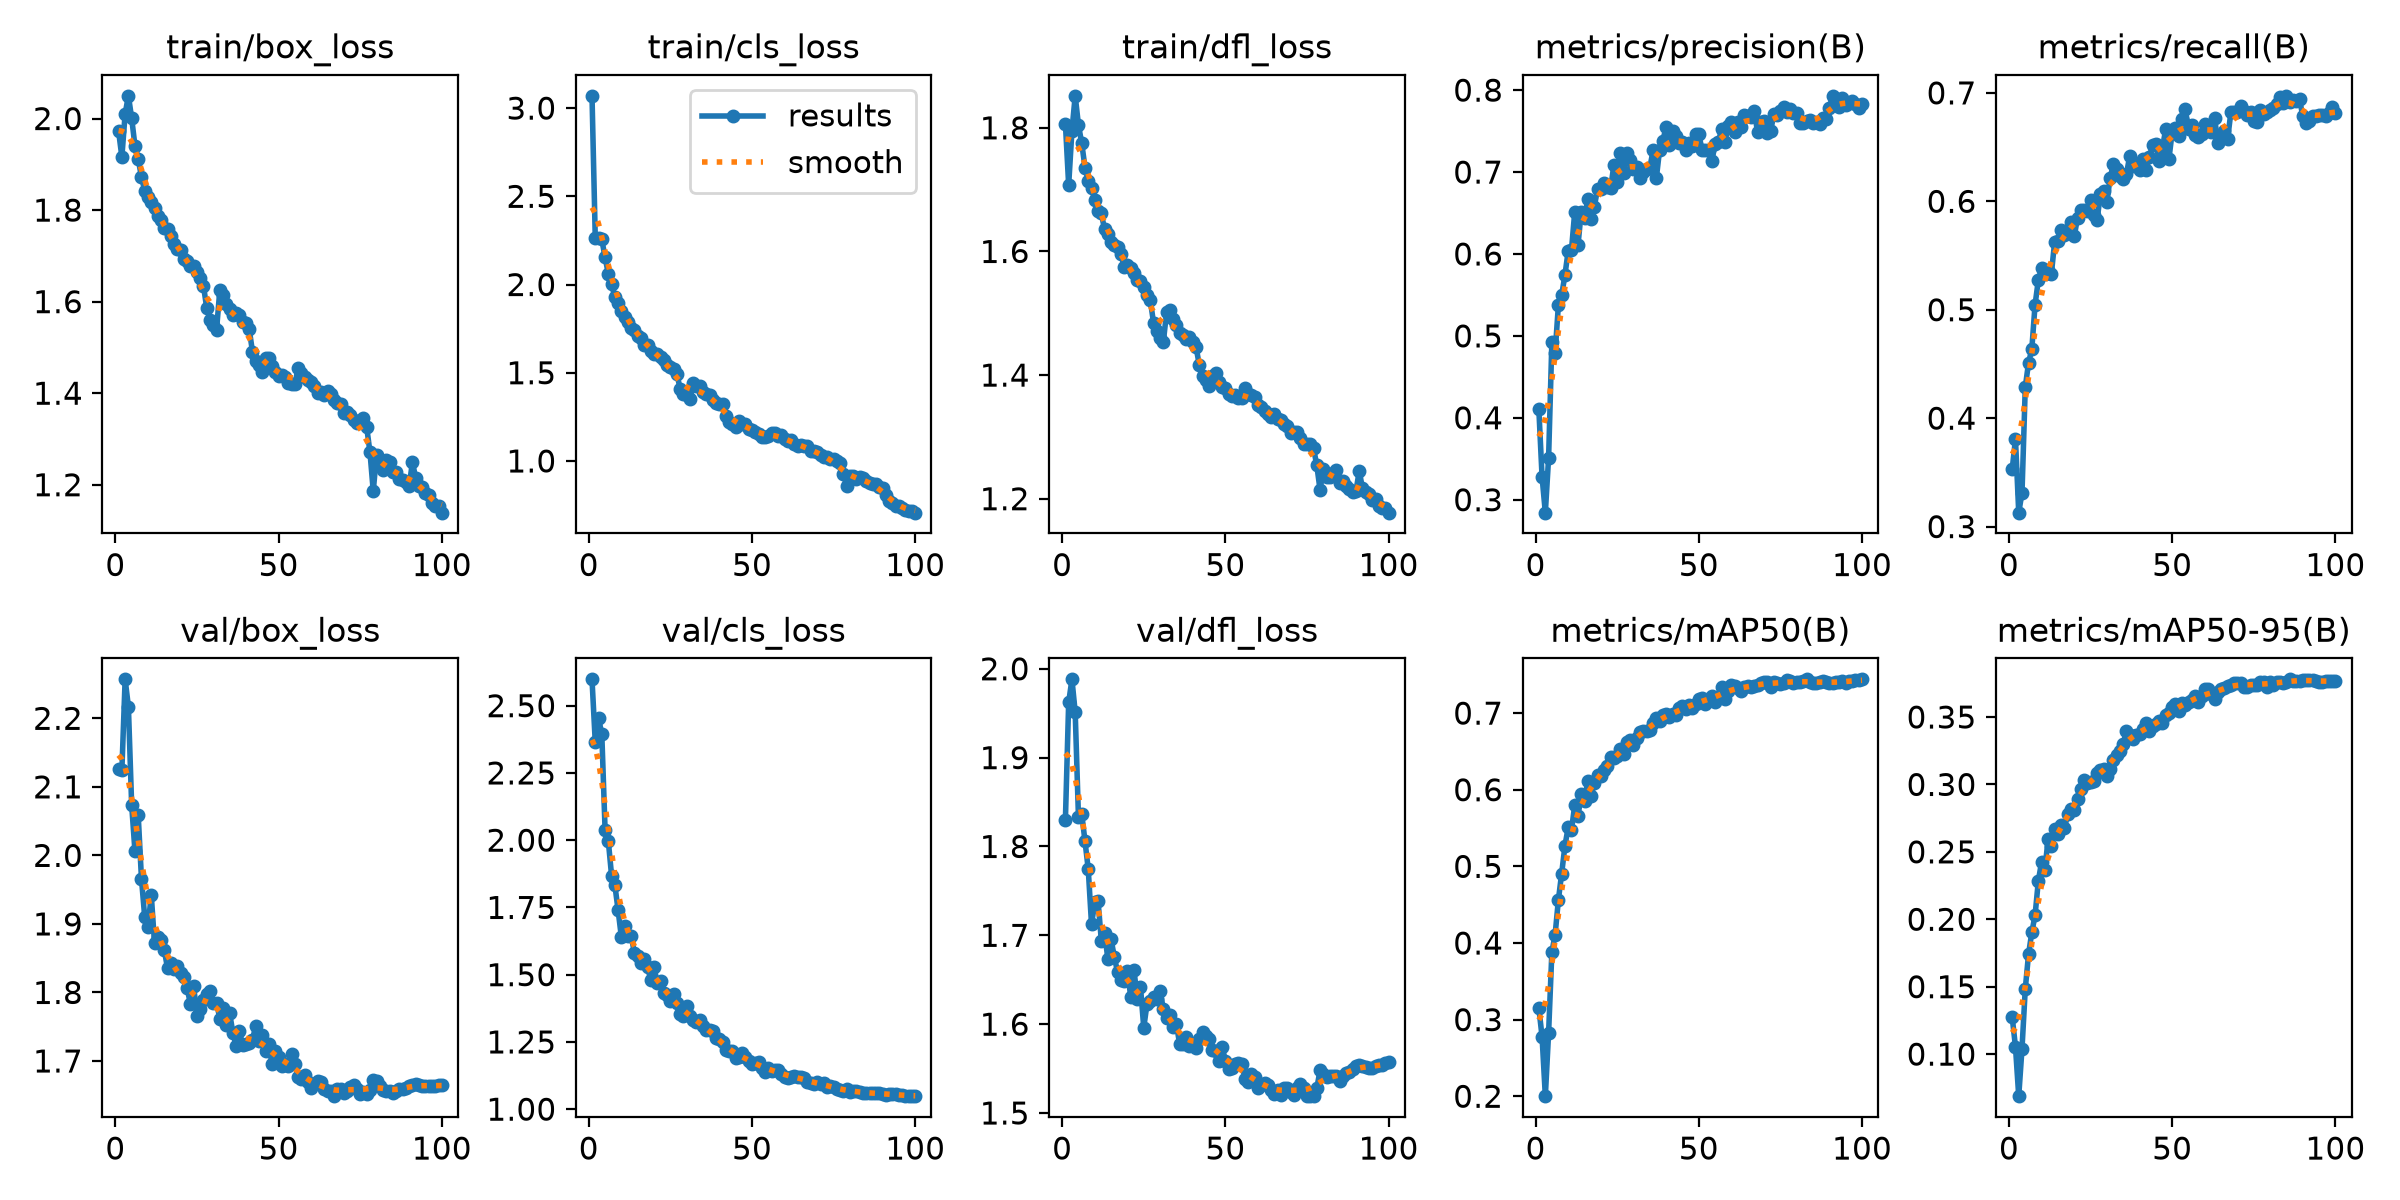

The data file committed next to this chart (first rows):
epoch, time, train/box_loss, train/cls_loss, train/dfl_loss, metrics/precision(B), metrics/recall(B), metrics/mAP50(B), metrics/mAP50-95(B), val/box_loss, val/cls_loss, val/dfl_loss, lr/pg0, lr/pg1, lr/pg2, lr/pg3, lr/pg4, lr/pg5, lr/pg6, lr/pg7
1, 57.61, 1.972, 3.069, 1.806, 0.4113, 0.3528, 0.3155, 0.1274, 2.127, 2.598, 1.83, 0.00998, 0.003327, 0.00998, 0.003327, 0.00998, 0.003327, 0.00998, 0.003327
2, 112.1, 1.916, 2.264, 1.707, 0.3279, 0.3807, 0.2776, 0.1055, 2.124, 2.364, 1.962, 0.01978, 0.006594, 0.01978, 0.006594, 0.01978, 0.006594, 0.01978, 0.006594
3, 166.1, 2.01, 2.262, 1.795, 0.2842, 0.3129, 0.2001, 0.06882, 2.257, 2.454, 1.988, 0.02939, 0.009795, 0.02939, 0.009795, 0.02939, 0.009795, 0.02939, 0.009795
4, 219.7, 2.05, 2.255, 1.852, 0.3512, 0.3311, 0.2828, 0.1041, 2.217, 2.395, 1.951, 0.02911, 0.009703, 0.02911, 0.009703, 0.02911, 0.009703, 0.02911, 0.009703
5, 273, 2.001, 2.154, 1.804, 0.4923, 0.4284, 0.388, 0.1482, 2.074, 2.04, 1.833, 0.02881, 0.009604, 0.02881, 0.009604, 0.02881, 0.009604, 0.02881, 0.009604
6, 326.2, 1.941, 2.061, 1.775, 0.4793, 0.451, 0.4111, 0.1739, 2.007, 1.996, 1.837, 0.02851, 0.009505, 0.02851, 0.009505, 0.02851, 0.009505, 0.02851, 0.009505
7, 379.5, 1.912, 2, 1.736, 0.5376, 0.4635, 0.4563, 0.1903, 2.059, 1.868, 1.806, 0.02822, 0.009406, 0.02822, 0.009406, 0.02822, 0.009406, 0.02822, 0.009406
8, 432.5, 1.873, 1.929, 1.715, 0.5496, 0.5046, 0.4906, 0.2029, 1.966, 1.833, 1.774, 0.02792, 0.009307, 0.02792, 0.009307, 0.02792, 0.009307, 0.02792, 0.009307
9, 487.2, 1.842, 1.896, 1.703, 0.5742, 0.5272, 0.5266, 0.2283, 1.91, 1.739, 1.712, 0.02762, 0.009208, 0.02762, 0.009208, 0.02762, 0.009208, 0.02762, 0.009208
10, 542.8, 1.828, 1.848, 1.683, 0.6038, 0.5385, 0.5509, 0.2426, 1.895, 1.639, 1.737, 0.02733, 0.009109, 0.02733, 0.009109, 0.02733, 0.009109, 0.02733, 0.009109
11, 596.7, 1.818, 1.817, 1.665, 0.6046, 0.5329, 0.5468, 0.2369, 1.943, 1.679, 1.739, 0.02703, 0.00901, 0.02703, 0.00901, 0.02703, 0.00901, 0.02703, 0.00901
12, 650.1, 1.804, 1.785, 1.662, 0.6511, 0.5363, 0.5801, 0.2593, 1.872, 1.643, 1.694, 0.02673, 0.008911, 0.02673, 0.008911, 0.02673, 0.008911, 0.02673, 0.008911
13, 703.4, 1.787, 1.754, 1.636, 0.6106, 0.5333, 0.5663, 0.2546, 1.881, 1.645, 1.702, 0.02644, 0.008812, 0.02644, 0.008812, 0.02644, 0.008812, 0.02644, 0.008812
14, 756.6, 1.778, 1.74, 1.629, 0.6517, 0.5625, 0.594, 0.2669, 1.876, 1.58, 1.674, 0.02614, 0.008713, 0.02614, 0.008713, 0.02614, 0.008713, 0.02614, 0.008713
15, 809.5, 1.76, 1.71, 1.615, 0.6436, 0.5635, 0.5859, 0.2635, 1.862, 1.57, 1.695, 0.02584, 0.008614, 0.02584, 0.008614, 0.02584, 0.008614, 0.02584, 0.008614
16, 862.9, 1.758, 1.696, 1.611, 0.667, 0.5737, 0.6116, 0.2697, 1.835, 1.543, 1.675, 0.02555, 0.008515, 0.02555, 0.008515, 0.02555, 0.008515, 0.02555, 0.008515
17, 916.3, 1.744, 1.659, 1.607, 0.6433, 0.5685, 0.5919, 0.2676, 1.843, 1.559, 1.658, 0.02525, 0.008416, 0.02525, 0.008416, 0.02525, 0.008416, 0.02525, 0.008416
18, 970.1, 1.727, 1.659, 1.597, 0.6577, 0.573, 0.6094, 0.278, 1.834, 1.528, 1.65, 0.02495, 0.008317, 0.02495, 0.008317, 0.02495, 0.008317, 0.02495, 0.008317
19, 1025, 1.716, 1.625, 1.575, 0.6795, 0.5806, 0.619, 0.2819, 1.838, 1.482, 1.648, 0.02465, 0.008218, 0.02465, 0.008218, 0.02465, 0.008218, 0.02465, 0.008218
20, 1081, 1.713, 1.607, 1.579, 0.6795, 0.5679, 0.6177, 0.281, 1.828, 1.527, 1.66, 0.02436, 0.008119, 0.02436, 0.008119, 0.02436, 0.008119, 0.02436, 0.008119
21, 1138, 1.694, 1.604, 1.573, 0.6865, 0.5845, 0.6263, 0.2894, 1.822, 1.47, 1.631, 0.02406, 0.00802, 0.02406, 0.00802, 0.02406, 0.00802, 0.02406, 0.00802
22, 1194, 1.688, 1.587, 1.565, 0.6814, 0.5917, 0.6305, 0.2966, 1.806, 1.476, 1.661, 0.02376, 0.007921, 0.02376, 0.007921, 0.02376, 0.007921, 0.02376, 0.007921
23, 1249, 1.677, 1.574, 1.554, 0.6801, 0.5916, 0.6429, 0.3031, 1.783, 1.431, 1.628, 0.02347, 0.007822, 0.02347, 0.007822, 0.02347, 0.007822, 0.02347, 0.007822
24, 52.29, 1.677, 1.544, 1.552, 0.7087, 0.5908, 0.6409, 0.3009, 1.809, 1.425, 1.642, 0.02317, 0.007723, 0.02317, 0.007723, 0.02317, 0.007723, 0.02317, 0.007723
25, 104.1, 1.664, 1.532, 1.543, 0.6874, 0.6008, 0.6444, 0.3021, 1.766, 1.402, 1.596, 0.02287, 0.007624, 0.02287, 0.007624, 0.02287, 0.007624, 0.02287, 0.007624
26, 156.1, 1.652, 1.522, 1.53, 0.7236, 0.5874, 0.6536, 0.3027, 1.776, 1.427, 1.623, 0.02258, 0.007525, 0.02258, 0.007525, 0.02258, 0.007525, 0.02258, 0.007525
27, 208.1, 1.634, 1.492, 1.521, 0.6985, 0.5824, 0.6471, 0.3084, 1.789, 1.393, 1.626, 0.02228, 0.007426, 0.02228, 0.007426, 0.02228, 0.007426, 0.02228, 0.007426
28, 53.48, 1.586, 1.411, 1.484, 0.7228, 0.6069, 0.6623, 0.3109, 1.798, 1.354, 1.63, 0.02198, 0.007327, 0.02198, 0.007327, 0.02198, 0.007327, 0.02198, 0.007327
29, 105.8, 1.56, 1.377, 1.471, 0.7145, 0.6093, 0.6654, 0.3117, 1.801, 1.345, 1.628, 0.02168, 0.007228, 0.02168, 0.007228, 0.02168, 0.007228, 0.02168, 0.007228
30, 157.8, 1.55, 1.373, 1.459, 0.7041, 0.5996, 0.6587, 0.3062, 1.784, 1.385, 1.637, 0.02139, 0.007129, 0.02139, 0.007129, 0.02139, 0.007129, 0.02139, 0.007129
31, 209.8, 1.539, 1.35, 1.454, 0.7058, 0.6216, 0.6675, 0.3111, 1.785, 1.346, 1.617, 0.02109, 0.00703, 0.02109, 0.00703, 0.02109, 0.00703, 0.02109, 0.00703
32, 261.9, 1.625, 1.441, 1.502, 0.6927, 0.6343, 0.6757, 0.3181, 1.762, 1.333, 1.607, 0.02079, 0.006931, 0.02079, 0.006931, 0.02079, 0.006931, 0.02079, 0.006931
33, 314.4, 1.614, 1.426, 1.506, 0.7005, 0.6296, 0.6771, 0.3221, 1.778, 1.324, 1.61, 0.0205, 0.006832, 0.0205, 0.006832, 0.0205, 0.006832, 0.0205, 0.006832
34, 366.7, 1.596, 1.423, 1.491, 0.7037, 0.6237, 0.6761, 0.3249, 1.752, 1.33, 1.596, 0.0202, 0.006733, 0.0202, 0.006733, 0.0202, 0.006733, 0.0202, 0.006733
35, 418.9, 1.583, 1.393, 1.48, 0.7048, 0.6205, 0.6774, 0.33, 1.77, 1.31, 1.6, 0.0199, 0.006634, 0.0199, 0.006634, 0.0199, 0.006634, 0.0199, 0.006634
36, 471.2, 1.571, 1.378, 1.469, 0.7265, 0.6252, 0.6877, 0.34, 1.741, 1.296, 1.577, 0.01961, 0.006535, 0.01961, 0.006535, 0.01961, 0.006535, 0.01961, 0.006535
37, 523.4, 1.575, 1.371, 1.464, 0.6926, 0.6419, 0.6932, 0.3364, 1.722, 1.293, 1.577, 0.01931, 0.006436, 0.01931, 0.006436, 0.01931, 0.006436, 0.01931, 0.006436
38, 575.6, 1.571, 1.347, 1.459, 0.7273, 0.6325, 0.6901, 0.334, 1.744, 1.289, 1.586, 0.01901, 0.006337, 0.01901, 0.006337, 0.01901, 0.006337, 0.01901, 0.006337
39, 627.8, 1.555, 1.328, 1.461, 0.7383, 0.6348, 0.697, 0.3365, 1.723, 1.263, 1.575, 0.01871, 0.006238, 0.01871, 0.006238, 0.01871, 0.006238, 0.01871, 0.006238
40, 680.1, 1.552, 1.323, 1.454, 0.7551, 0.6293, 0.6993, 0.3377, 1.725, 1.261, 1.576, 0.01842, 0.006139, 0.01842, 0.006139, 0.01842, 0.006139, 0.01842, 0.006139
41, 732.3, 1.54, 1.325, 1.446, 0.7336, 0.6394, 0.695, 0.3413, 1.726, 1.249, 1.573, 0.01812, 0.00604, 0.01812, 0.00604, 0.01812, 0.00604, 0.01812, 0.00604
42, 54.23, 1.491, 1.255, 1.417, 0.7495, 0.6293, 0.6986, 0.3456, 1.731, 1.219, 1.583, 0.01782, 0.005941, 0.01782, 0.005941, 0.01782, 0.005941, 0.01782, 0.005941
43, 108.9, 1.471, 1.22, 1.398, 0.7437, 0.6405, 0.6979, 0.3397, 1.751, 1.216, 1.592, 0.01753, 0.005842, 0.01753, 0.005842, 0.01753, 0.005842, 0.01753, 0.005842
44, 165.1, 1.461, 1.208, 1.391, 0.7349, 0.652, 0.7068, 0.3431, 1.729, 1.218, 1.587, 0.01723, 0.005743, 0.01723, 0.005743, 0.01723, 0.005743, 0.01723, 0.005743
45, 223.6, 1.446, 1.191, 1.383, 0.7371, 0.6528, 0.7089, 0.3449, 1.737, 1.19, 1.583, 0.01693, 0.005644, 0.01693, 0.005644, 0.01693, 0.005644, 0.01693, 0.005644
46, 277.3, 1.476, 1.226, 1.398, 0.727, 0.6376, 0.7049, 0.3471, 1.715, 1.195, 1.571, 0.01664, 0.005545, 0.01664, 0.005545, 0.01664, 0.005545, 0.01664, 0.005545
47, 331.6, 1.476, 1.211, 1.403, 0.7349, 0.6487, 0.7104, 0.3453, 1.724, 1.208, 1.57, 0.01634, 0.005446, 0.01634, 0.005446, 0.01634, 0.005446, 0.01634, 0.005446
48, 385, 1.46, 1.207, 1.389, 0.7316, 0.6664, 0.7072, 0.3513, 1.695, 1.193, 1.559, 0.01604, 0.005347, 0.01604, 0.005347, 0.01604, 0.005347, 0.01604, 0.005347
49, 437.4, 1.447, 1.184, 1.381, 0.7464, 0.6389, 0.7119, 0.3527, 1.714, 1.18, 1.574, 0.01574, 0.005248, 0.01574, 0.005248, 0.01574, 0.005248, 0.01574, 0.005248
50, 489.7, 1.437, 1.177, 1.38, 0.7459, 0.6638, 0.7181, 0.3571, 1.706, 1.168, 1.559, 0.01545, 0.005149, 0.01545, 0.005149, 0.01545, 0.005149, 0.01545, 0.005149
51, 541.7, 1.439, 1.165, 1.37, 0.7274, 0.6679, 0.7198, 0.3593, 1.693, 1.17, 1.55, 0.01515, 0.00505, 0.01515, 0.00505, 0.01515, 0.00505, 0.01515, 0.00505
52, 593.8, 1.436, 1.152, 1.366, 0.7272, 0.6603, 0.7123, 0.3547, 1.696, 1.175, 1.551, 0.01485, 0.004951, 0.01485, 0.004951, 0.01485, 0.004951, 0.01485, 0.004951
53, 645.9, 1.423, 1.138, 1.367, 0.7271, 0.6757, 0.7177, 0.3606, 1.693, 1.152, 1.555, 0.01456, 0.004852, 0.01456, 0.004852, 0.01456, 0.004852, 0.01456, 0.004852
54, 698.1, 1.421, 1.138, 1.362, 0.7135, 0.685, 0.7225, 0.3588, 1.71, 1.137, 1.556, 0.01426, 0.004753, 0.01426, 0.004753, 0.01426, 0.004753, 0.01426, 0.004753
55, 750.4, 1.421, 1.142, 1.363, 0.7342, 0.6668, 0.7147, 0.3611, 1.695, 1.151, 1.555, 0.01396, 0.004654, 0.01396, 0.004654, 0.01396, 0.004654, 0.01396, 0.004654
56, 803.3, 1.454, 1.159, 1.379, 0.7363, 0.6701, 0.7211, 0.363, 1.677, 1.144, 1.539, 0.01367, 0.004555, 0.01367, 0.004555, 0.01367, 0.004555, 0.01367, 0.004555
57, 856, 1.444, 1.158, 1.369, 0.7526, 0.6612, 0.7339, 0.3654, 1.673, 1.145, 1.535, 0.01337, 0.004456, 0.01337, 0.004456, 0.01337, 0.004456, 0.01337, 0.004456
58, 908.5, 1.436, 1.142, 1.367, 0.7362, 0.6593, 0.7188, 0.3612, 1.68, 1.146, 1.544, 0.01307, 0.004357, 0.01307, 0.004357, 0.01307, 0.004357, 0.01307, 0.004357
59, 961.2, 1.43, 1.149, 1.364, 0.7565, 0.6621, 0.7288, 0.3656, 1.669, 1.131, 1.541, 0.01277, 0.004258, 0.01277, 0.004258, 0.01277, 0.004258, 0.01277, 0.004258
60, 1014, 1.424, 1.124, 1.351, 0.7611, 0.671, 0.7363, 0.371, 1.661, 1.12, 1.528, 0.01248, 0.004159, 0.01248, 0.004159, 0.01248, 0.004159, 0.01248, 0.004159
... 40 more rows
